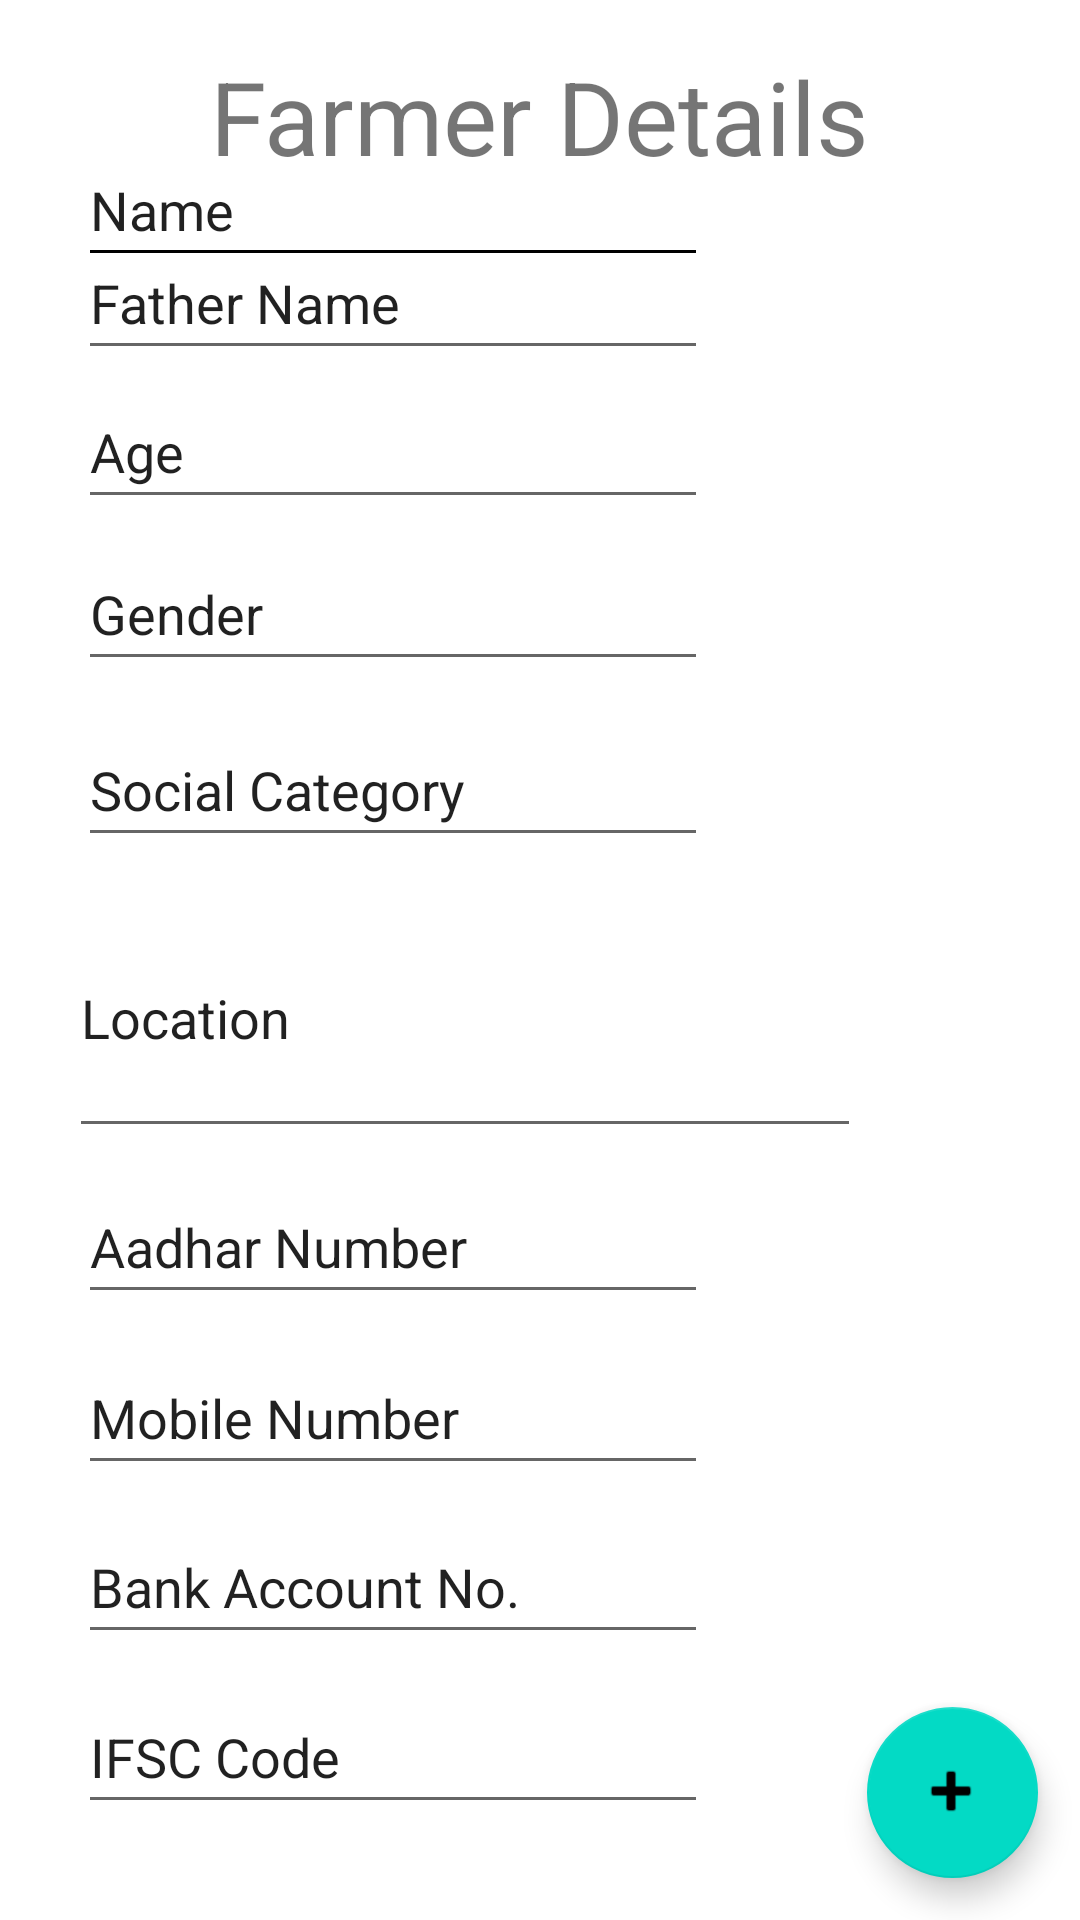

Android layout source for this screen:
<!-- AndroidManifest.xml: application theme Theme.FarmersAppNIC -->
<!-- res/layout/farmer_details.xml -->
<?xml version="1.0" encoding="utf-8"?>
<androidx.constraintlayout.widget.ConstraintLayout xmlns:android="http://schemas.android.com/apk/res/android"
    xmlns:app="http://schemas.android.com/apk/res-auto"
    xmlns:tools="http://schemas.android.com/tools"
    android:layout_width="match_parent"
    android:layout_height="match_parent"
    android:background="@drawable/download"
    tools:context=".FarmerDetails">


    <TextView
        android:id="@+id/textView20"
        android:layout_width="wrap_content"
        android:layout_height="wrap_content"
        android:layout_marginTop="16dp"
        android:text="Farmer Details"
        android:textSize="34sp"
        app:layout_constraintEnd_toEndOf="parent"
        app:layout_constraintStart_toStartOf="parent"
        app:layout_constraintTop_toTopOf="parent" />

    <com.google.android.material.floatingactionbutton.FloatingActionButton
        android:id="@+id/add_crop_btn"
        android:layout_width="72dp"
        android:layout_height="57dp"
        android:clickable="true"
        app:layout_constraintBottom_toBottomOf="parent"
        app:layout_constraintEnd_toEndOf="parent"
        app:layout_constraintHorizontal_bias="0.954"
        app:layout_constraintStart_toStartOf="parent"
        app:layout_constraintTop_toTopOf="parent"
        app:layout_constraintVertical_bias="0.976"
        app:srcCompat="@android:drawable/ic_input_add" />

    <EditText
        android:id="@+id/editTextTextPersonName"
        android:layout_width="wrap_content"
        android:layout_height="48dp"
        android:backgroundTint="#000000"
        android:ems="10"
        android:inputType="textPersonName"
        android:shadowColor="#F1F1F1"
        android:text="Name"
        app:layout_constraintBottom_toTopOf="@+id/editTextTextPersonName2"
        app:layout_constraintEnd_toEndOf="parent"
        app:layout_constraintHorizontal_bias="0.174"
        app:layout_constraintStart_toStartOf="parent"
        app:layout_constraintTop_toBottomOf="@+id/textView20" />

    <EditText
        android:id="@+id/editTextTextPersonName2"
        android:layout_width="wrap_content"
        android:layout_height="48dp"
        android:ems="10"
        android:inputType="textPersonName"
        android:text="Father Name"
        app:layout_constraintBottom_toTopOf="@+id/editTextTextPersonName3"
        app:layout_constraintEnd_toEndOf="parent"
        app:layout_constraintHorizontal_bias="0.174"
        app:layout_constraintStart_toStartOf="parent"
        app:layout_constraintTop_toBottomOf="@+id/textView20"
        app:layout_constraintVertical_bias="0.898" />

    <EditText
        android:id="@+id/editTextTextPersonName3"
        android:layout_width="wrap_content"
        android:layout_height="48dp"
        android:ems="10"
        android:inputType="textPersonName"
        android:text="Age"
        app:layout_constraintBottom_toTopOf="@+id/editTextTextPersonName4"
        app:layout_constraintEnd_toEndOf="parent"
        app:layout_constraintHorizontal_bias="0.174"
        app:layout_constraintStart_toStartOf="parent"
        app:layout_constraintTop_toBottomOf="@+id/textView20"
        app:layout_constraintVertical_bias="0.913" />

    <EditText
        android:id="@+id/editTextTextPersonName4"
        android:layout_width="wrap_content"
        android:layout_height="48dp"
        android:ems="10"
        android:inputType="textPersonName"
        android:text="Gender"
        app:layout_constraintBottom_toTopOf="@+id/editTextTextPersonName5"
        app:layout_constraintEnd_toEndOf="parent"
        app:layout_constraintHorizontal_bias="0.174"
        app:layout_constraintStart_toStartOf="parent"
        app:layout_constraintTop_toBottomOf="@+id/textView20"
        app:layout_constraintVertical_bias="0.916" />

    <EditText
        android:id="@+id/editTextTextPersonName5"
        android:layout_width="wrap_content"
        android:layout_height="48dp"
        android:ems="10"
        android:inputType="textPersonName"
        android:text="Social Category"
        app:layout_constraintBottom_toTopOf="@+id/editTextTextPersonName6"
        app:layout_constraintEnd_toEndOf="parent"
        app:layout_constraintHorizontal_bias="0.174"
        app:layout_constraintStart_toStartOf="parent"
        app:layout_constraintTop_toBottomOf="@+id/textView20"
        app:layout_constraintVertical_bias="0.962" />

    <EditText
        android:id="@+id/editTextTextPersonName6"
        android:layout_width="264dp"
        android:layout_height="90dp"
        android:ems="10"
        android:inputType="textPersonName"
        android:text="Location"
        app:layout_constraintBottom_toTopOf="@+id/editTextTextPersonName7"
        app:layout_constraintEnd_toEndOf="parent"
        app:layout_constraintHorizontal_bias="0.238"
        app:layout_constraintStart_toStartOf="parent"
        app:layout_constraintTop_toBottomOf="@+id/textView20"
        app:layout_constraintVertical_bias="0.969" />

    <EditText
        android:id="@+id/editTextTextPersonName7"
        android:layout_width="wrap_content"
        android:layout_height="48dp"
        android:ems="10"
        android:inputType="textPersonName"
        android:text="Aadhar Number"
        app:layout_constraintBottom_toTopOf="@+id/editTextTextPersonName8"
        app:layout_constraintEnd_toEndOf="parent"
        app:layout_constraintHorizontal_bias="0.174"
        app:layout_constraintStart_toStartOf="parent"
        app:layout_constraintTop_toBottomOf="@+id/textView20"
        app:layout_constraintVertical_bias="0.973" />

    <EditText
        android:id="@+id/editTextTextPersonName8"
        android:layout_width="wrap_content"
        android:layout_height="48dp"
        android:ems="10"
        android:inputType="textPersonName"
        android:text="Mobile Number"
        app:layout_constraintBottom_toTopOf="@+id/editTextTextPersonName9"
        app:layout_constraintEnd_toEndOf="parent"
        app:layout_constraintHorizontal_bias="0.174"
        app:layout_constraintStart_toStartOf="parent"
        app:layout_constraintTop_toBottomOf="@+id/textView20"
        app:layout_constraintVertical_bias="0.979" />

    <EditText
        android:id="@+id/editTextTextPersonName9"
        android:layout_width="wrap_content"
        android:layout_height="48dp"
        android:ems="10"
        android:inputType="textPersonName"
        android:text="Bank Account No."
        app:layout_constraintBottom_toTopOf="@+id/editTextTextPersonName10"
        app:layout_constraintEnd_toEndOf="parent"
        app:layout_constraintHorizontal_bias="0.174"
        app:layout_constraintStart_toStartOf="parent"
        app:layout_constraintTop_toBottomOf="@+id/textView20"
        app:layout_constraintVertical_bias="0.981" />

    <EditText
        android:id="@+id/editTextTextPersonName10"
        android:layout_width="wrap_content"
        android:layout_height="48dp"
        android:ems="10"
        android:inputType="textPersonName"
        android:text="IFSC Code"
        app:layout_constraintBottom_toBottomOf="parent"
        app:layout_constraintEnd_toEndOf="parent"
        app:layout_constraintHorizontal_bias="0.174"
        app:layout_constraintStart_toStartOf="parent"
        app:layout_constraintTop_toBottomOf="@+id/textView20"
        app:layout_constraintVertical_bias="0.94" />

</androidx.constraintlayout.widget.ConstraintLayout>
<!-- resources referenced by this layout -->
<resources>
  <style name="Theme.FarmersAppNIC" parent="Theme.MaterialComponents.DayNight.DarkActionBar">
          
          <item name="colorPrimary">@color/purple_500</item>
          <item name="colorPrimaryVariant">@color/purple_700</item>
          <item name="colorOnPrimary">@color/white</item>
          
          <item name="colorSecondary">@color/teal_200</item>
          <item name="colorSecondaryVariant">@color/teal_700</item>
          <item name="colorOnSecondary">@color/black</item>
          
          <item name="android:statusBarColor" tools:targetApi="l">?attr/colorPrimaryVariant</item>
          
      </style>
  <!-- not gathered from this repository: default colours our renderer supplied (Android Studio template values) -->
  <color name="purple_500">#FF6200EE</color>
  <color name="purple_700">#FF3700B3</color>
  <color name="teal_200">#FF03DAC5</color>
  <color name="teal_700">#FF018786</color>
  <color name="black">#FF000000</color>
  <color name="white">#FFFFFFFF</color>
</resources>
